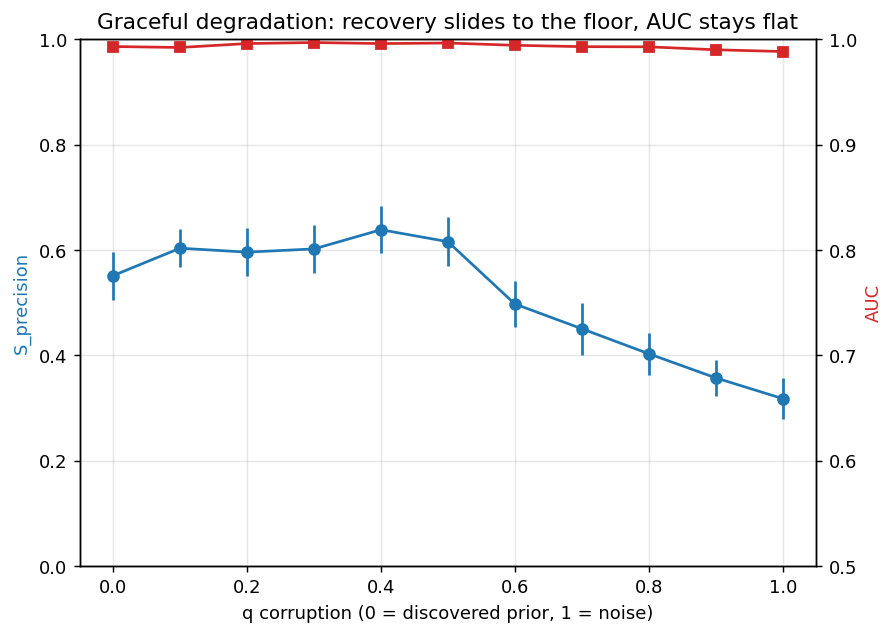

The file beside this chart, header and first rows:
seed, corruption, mu_star_rel, S_precision, S_recall, correlate_inclusion, auc_star
0, 0.0, 1.0, 0.5714, 0.8, 0.0, 0.9973
0, 0.1, 1.0, 0.6667, 0.8, 0.0, 0.9993
0, 0.2, 1.0, 0.7143, 1.0, 0.0, 0.998
0, 0.3, 1.0, 0.625, 1.0, 0.0, 0.998
0, 0.4, 1.0, 0.625, 1.0, 0.0, 0.9978
0, 0.5, 1.0, 0.5714, 0.8, 0.0, 0.9987
0, 0.6, 1.0, 0.5, 0.8, 0.0, 0.9936
0, 0.7, 1.0, 0.375, 0.6, 0.0, 0.9942
0, 0.8, 1.0, 0.3333, 0.6, 0.1111, 0.9913
0, 0.9, 1.0, 0.375, 0.6, 0.125, 0.9929
0, 1.0, 1.0, 0.375, 0.6, 0.125, 0.9869
1, 0.0, 1.0, 1.0, 1.0, 0.0, 0.9956
1, 0.1, 1.0, 1.0, 1.0, 0.0, 0.9964
1, 0.2, 1.0, 1.0, 1.0, 0.0, 0.9964
1, 0.3, 1.0, 1.0, 1.0, 0.0, 0.9971
1, 0.4, 1.0, 1.0, 1.0, 0.0, 0.9973
1, 0.5, 1.0, 1.0, 1.0, 0.0, 0.9982
1, 0.6, 1.0, 1.0, 1.0, 0.0, 0.9993
1, 0.7, 1.0, 0.75, 0.6, 0.25, 0.9867
1, 0.8, 1.0, 0.75, 0.6, 0.25, 0.9873
1, 0.9, 1.0, 0.6, 0.6, 0.4, 0.9927
1, 1.0, 1.0, 0.6, 0.6, 0.4, 0.9907
2, 0.0, 1.0, 0.7143, 1.0, 0.0, 0.9969
2, 0.1, 1.0, 0.625, 1.0, 0.0, 0.9978
2, 0.2, 1.0, 0.7143, 1.0, 0.0, 0.9987
2, 0.3, 1.0, 0.625, 1.0, 0.125, 0.998
2, 0.4, 1.0, 0.625, 1.0, 0.125, 0.9958
2, 0.5, 1.0, 0.625, 1.0, 0.125, 0.9993
2, 0.6, 1.0, 0.5556, 1.0, 0.1111, 0.9969
2, 0.7, 1.0, 0.4444, 0.8, 0.2222, 0.9949
2, 0.8, 1.0, 0.4444, 0.8, 0.2222, 0.9944
2, 0.9, 1.0, 0.3, 0.6, 0.2, 0.9931
2, 1.0, 1.0, 0.0, 0.0, 0.2857, 0.9916
3, 0.0, 1.0, 0.375, 0.6, 0.125, 0.9964
3, 0.1, 1.0, 0.6, 0.6, 0.2, 0.9991
3, 0.2, 1.0, 0.4, 0.4, 0.2, 0.9916
3, 0.3, 1.0, 0.4, 0.4, 0.2, 0.9978
3, 0.4, 1.0, 0.4, 0.4, 0.2, 0.9904
3, 0.5, 1.0, 0.5, 0.4, 0.25, 0.9967
3, 0.6, 1.0, 0.4, 0.4, 0.2, 0.998
3, 0.7, 1.0, 0.2222, 0.4, 0.2222, 0.9907
3, 0.8, 1.0, 0.2857, 0.4, 0.2857, 0.9911
3, 0.9, 1.0, 0.2857, 0.4, 0.2857, 0.9873
3, 1.0, 1.0, 0.2857, 0.4, 0.2857, 0.986
4, 0.0, 1.0, 0.625, 1.0, 0.0, 0.9984
4, 0.1, 1.0, 0.625, 1.0, 0.0, 0.9967
4, 0.2, 1.0, 0.625, 1.0, 0.0, 0.9971
4, 0.3, 1.0, 0.8333, 1.0, 0.0, 0.9964
4, 0.4, 1.0, 0.8333, 1.0, 0.0, 0.9951
4, 0.5, 1.0, 0.8333, 1.0, 0.0, 0.9976
4, 0.6, 1.0, 0.5714, 0.8, 0.0, 0.9876
4, 0.7, 1.0, 0.5714, 0.8, 0.0, 0.9927
4, 0.8, 1.0, 0.5, 0.8, 0.125, 0.9911
4, 0.9, 1.0, 0.4286, 0.6, 0.2857, 0.9884
4, 1.0, 1.0, 0.4286, 0.6, 0.2857, 0.9904
5, 0.0, 1.0, 0.25, 0.4, 0.125, 0.996
5, 0.1, 1.0, 0.5556, 1.0, 0.0, 0.9956
5, 0.2, 1.0, 0.5556, 1.0, 0.0, 0.9969
5, 0.3, 1.0, 0.4444, 0.8, 0.1111, 0.9967
5, 0.4, 1.0, 0.5556, 1.0, 0.0, 0.9947
... 160 more rows
